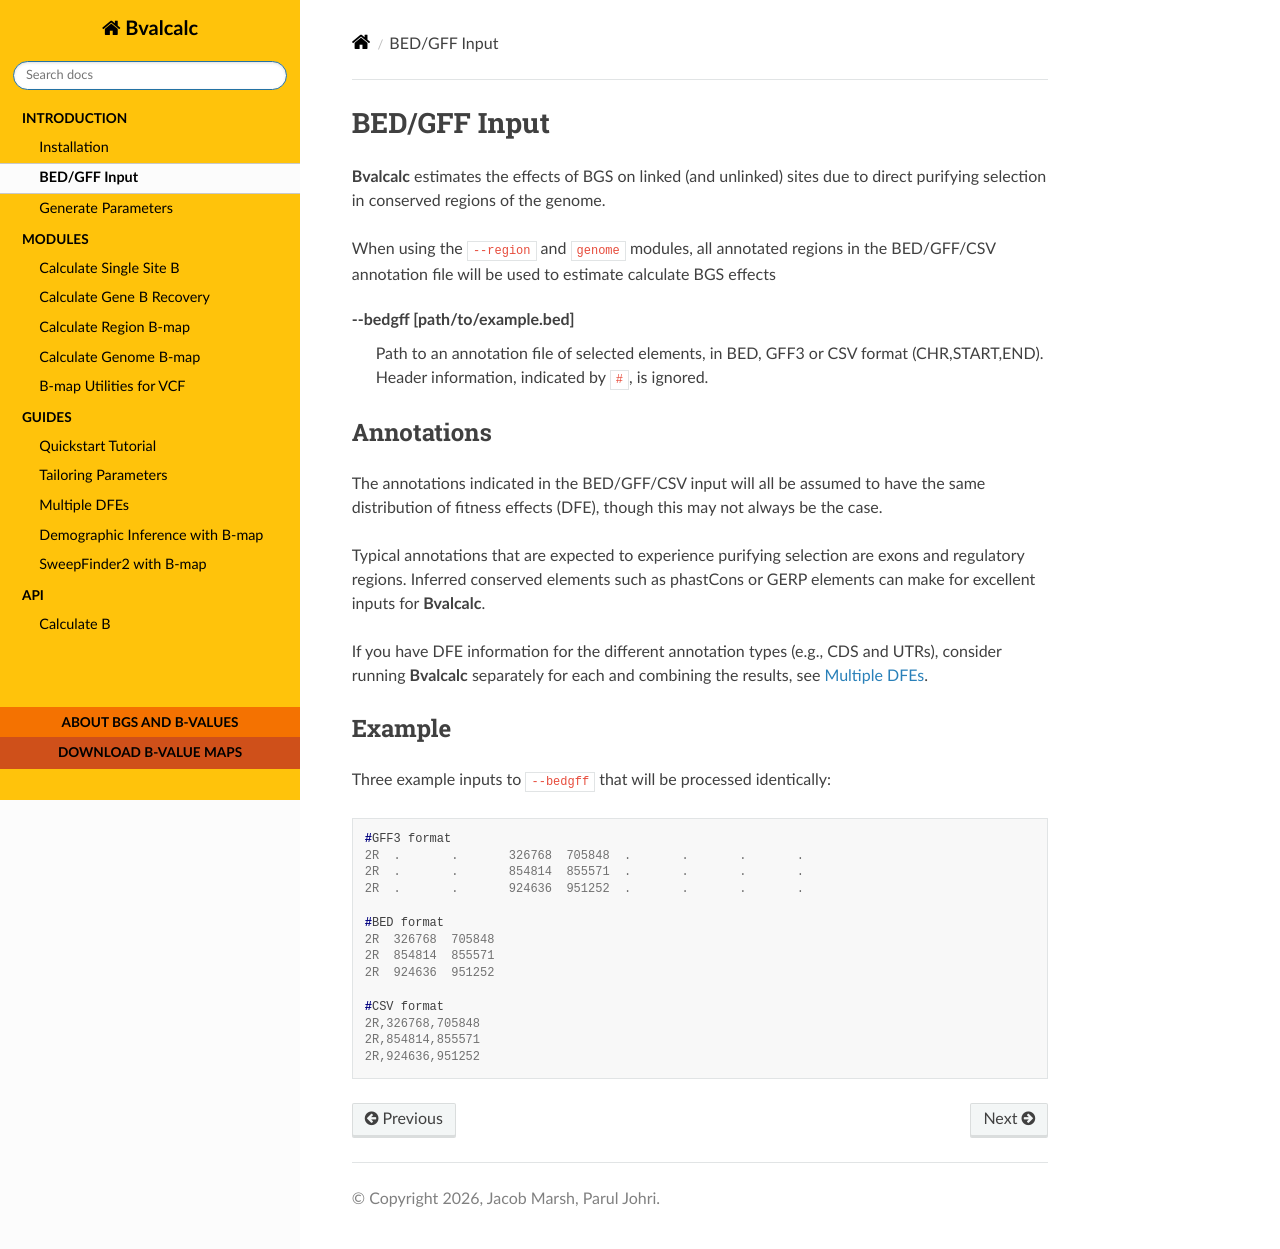

repository: JohriLab/Bvalcalc · page: introduction/bedgff_input.html · generator: sphinx

BED/GFF Input
=============

**Bvalcalc** estimates the effects of BGS on linked (and unlinked) sites due to direct purifying selection in conserved regions of the genome.

When using the ``--region`` and ``genome`` modules, all annotated regions in the BED/GFF/CSV annotation file will be used to estimate calculate BGS effects

**-\-bedgff [path/to/example.bed]**  
    Path to an annotation file of selected elements, in BED, GFF3 or CSV format (CHR,START,END). Header information, indicated by ``#``, is ignored.

Annotations
------------

The annotations indicated in the BED/GFF/CSV input will all be assumed to have the same distribution of fitness effects (DFE), though this may not always be the case.

Typical annotations that are expected to experience purifying selection are exons and regulatory regions. Inferred conserved elements such as phastCons or GERP elements can make for excellent inputs for **Bvalcalc**.

If you have DFE information for the different annotation types (e.g., CDS and UTRs), consider running **Bvalcalc** separately for each and combining the results, see :doc:`Multiple DFEs <../guides/multiple_dfes>`.

Example
------------

Three example inputs to ``--bedgff`` that will be processed identically:

.. code-block:: console

    #GFF3 format
    2R	.	.	326768	705848	.	.	.	.
    2R	.	.	854814	855571	.	.	.	.
    2R	.	.	924636	951252	.	.	.	.

    #BED format
    2R	326768	705848
    2R	854814	855571
    2R	924636	951252

    #CSV format
    2R,326768,705848
    2R,854814,855571
    2R,924636,951252
